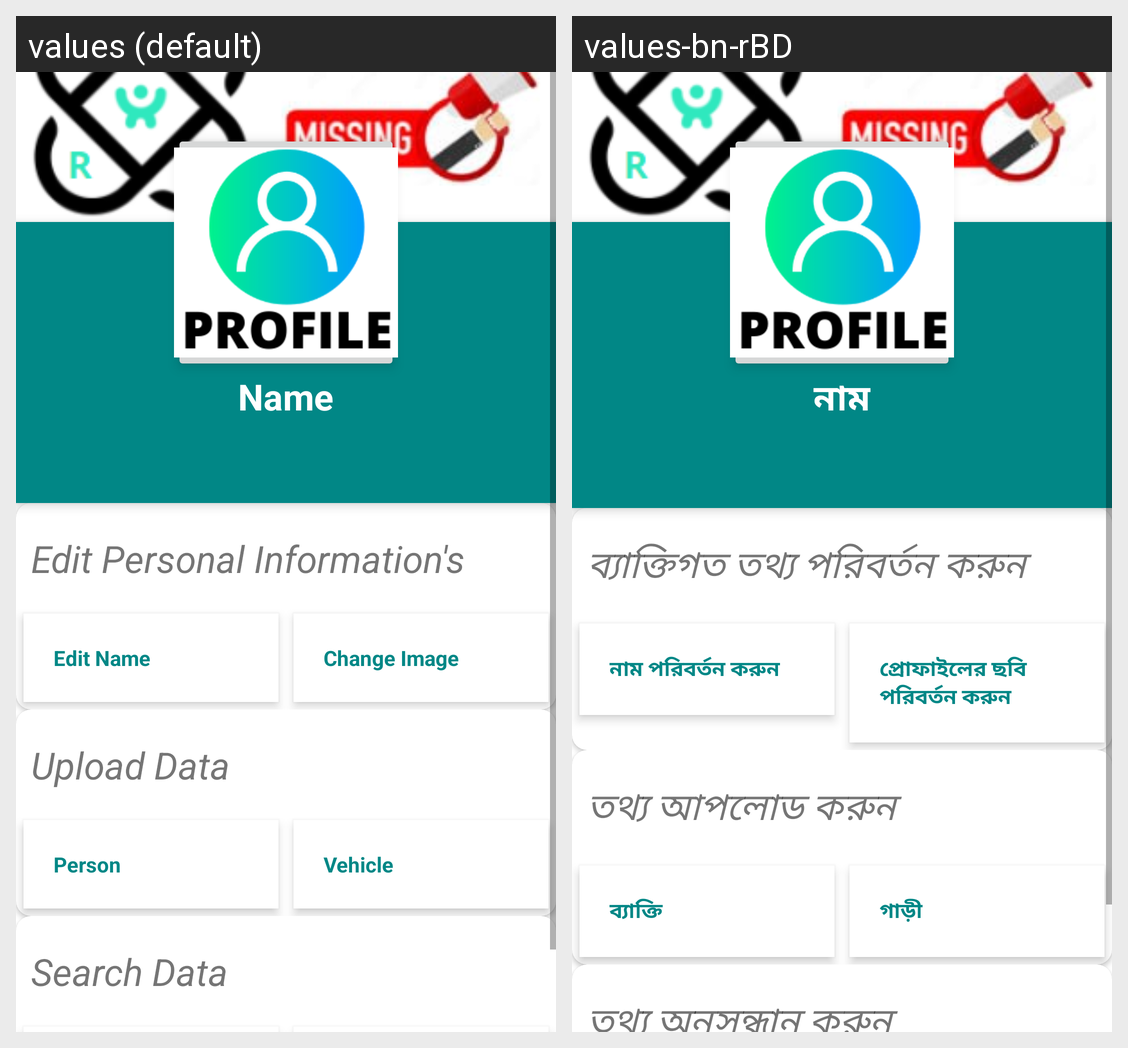

Strings drawn on this Android screen and how each of the app's shown locales translates them:
Android screen res/layout/fragment_profile.xml rendered under 2 locales, left to right: values (default), values-bn-rBD. Device: Nexus 5 (rendered at 1080×1920; each locale shown at half size, 540×960, under a caption strip naming it); theme Theme.Finder.NoActionBar.
Strings drawn on this screen, with the default value and each locale's value (text and hints the layout hard-codes, and strings that could not be matched under every locale, appear in the picture but are not listed):

name
  values: Name
  values-bn-rBD: নাম

edit_personal_information_s
  values: Edit Personal Information's
  values-bn-rBD: ব্যাক্তিগত তথ্য পরিবর্তন করুন

edit_name
  values: Edit Name
  values-bn-rBD: নাম পরিবর্তন করুন

change_profile_image
  values: Change Image
  values-bn-rBD: প্রোফাইলের ছবি পরিবর্তন করুন

upload_data
  values: Upload Data
  values-bn-rBD: তথ্য আপলোড করুন

person
  values: Person
  values-bn-rBD: ব্যাক্তি

vehicle
  values: Vehicle
  values-bn-rBD: গাড়ী

search_data
  values: Search Data
  values-bn-rBD: তথ্য অনুসন্ধান করুন
